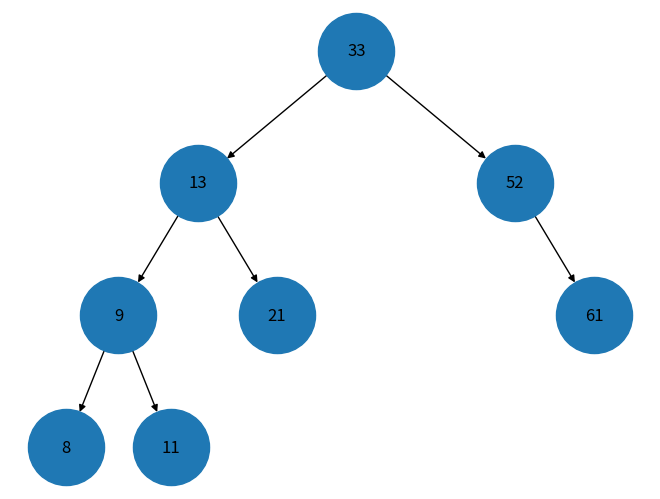

The script that saved this image:
"""
Tipos de Árvores

            Árvore AVL

Árvores AVL são um tipo específico de árvores binárias de busca 
auto-balanceáveis. Elas têm esse nome em homenagem a seus inventores, 
Adelson-Velsky e Landis. O principal motivo para usar uma árvore AVL, 
ou qualquer árvore auto-balanceável, é manter a eficiência das operações de 
busca, inserção e remoção.

Por que usar Árvores AVL?

    - Balanceamento: Em árvores binárias de busca (ABB), as operações de 
    busca, inserção e remoção têm eficiência O(log⁡n) quando a árvore é 
    balanceada. No entanto, no pior caso (quando a árvore se degenera em uma 
    lista ligada), estas operações podem levar tempo O(n). As árvores AVL 
    garantem que a árvore permanece balanceada após cada inserção ou remoção, 
    garantindo assim a eficiência de O(log⁡n) para operações fundamentais.

    - Pesquisa Eficiente: Devido ao balanceamento, a pesquisa em uma árvore AVL é 
    muito rápida, tornando-a adequada para dicionários e tabelas de símbolos.

    - Inserção e Remoção Eficientes: Embora as árvores AVL necessitem de rebalanceamento 
    após inserções e remoções, essas operações ainda são realizadas de forma eficiente.

Utilidades na Vida Real:

    - Bancos de Dados: Muitos sistemas de gerenciamento de bancos de dados usam 
    árvores AVL ou outras árvores auto-balanceáveis para manter índices balanceados, 
    garantindo consultas rápidas.

    - Sistemas de arquivos: Alguns sistemas de arquivos utilizam árvores AVL para 
    manter os metadados dos arquivos organizados, permitindo acesso rápido aos dados.

    - Tabelas de Símbolos em Compiladores: Durante a compilação, os compiladores usam 
    tabelas de símbolos para armazenar informações sobre identificadores no código. 
    As árvores AVL podem ser usadas para implementar essas tabelas de símbolos, garantindo 
    buscas rápidas e inserções eficientes.

    - Aplicações de Rede: Árvores AVL podem ser usadas em aplicações que requerem pesquisas 
    rápidas em grandes conjuntos de dados, como roteadores ou balanceadores de carga que 
    precisam consultar tabelas de encaminhamento.

    - Balanceamento de Carga: Em alguns sistemas, as árvores AVL podem ser usadas para 
    manter um balanceamento de carga eficiente entre diferentes recursos ou servidores.

Resumindo, a principal utilidade das árvores AVL é garantir que as operações em uma árvore 
binária de busca sejam executadas de forma eficiente, evitando os cenários de pior caso que 
poderiam degradar a performance. Esta garantia de desempenho é crucial em muitos sistemas em 
tempo real e aplicações onde a eficiência é fundamental.
"""

# Importa a biblioteca networkx, que fornece estruturas de 
# dados para grafos (redes) e operações relacionadas.
# Pode ser usada para representar árvores, redes, etc.
import networkx as nx

# Importa a biblioteca matplotlib.pyplot, uma biblioteca gráfica 
# usada para criar gráficos e visualizações.
# Neste contexto, pode ser usada para visualizar a árvore.
import matplotlib.pyplot as plt

# Define uma nova classe chamada 'No'.
class No:
    
    # Define o método construtor da classe.
    # Este método é chamado quando uma nova instância da classe é criada.
    def __init__(self, valor):
        
        # Define um atributo chamado 'valor' para o objeto e atribui o 
        # valor passado como argumento.
        self.valor = valor
        
        # Define um atributo chamado 'altura' para o objeto e o inicializa com 1.
        # Em uma árvore AVL, a altura é usada para verificar o balanceamento.
        self.altura = 1
        
        # Define um atributo chamado 'esquerdo' para o objeto.
        # Isso servirá para apontar para o filho esquerdo deste nó.
        # Ele é inicializado como None, indicando que não há filho esquerdo no início.
        self.esquerdo = None
        
        # Define um atributo chamado 'direito' para o objeto.
        # Isso servirá para apontar para o filho direito deste nó.
        # Ele é inicializado como None, indicando que não há filho direito no início.
        self.direito = None


# Define uma nova classe chamada 'ArvoreAVL' que representará a árvore AVL.
class ArvoreAVL:
    
    # Define o método construtor da classe.
    # Este método é chamado quando uma nova instância da classe é criada.
    def __init__(self):
        
        # Define um atributo chamado 'raiz' para a árvore e o inicializa como None.
        # Isso indica que, inicialmente, a árvore AVL não tem nenhum nó (está vazia).
        self.raiz = None

    # Define o método 'inserir' que será usado para inserir um novo valor na árvore.
    def inserir(self, valor):
        
        # O valor a ser inserido é passado como argumento.
        
        # Chama o método privado '_inserir_recursivo' para inserir o valor de forma recursiva.
        # O método '_inserir_recursivo' irá retornar a nova raiz após a inserção, que pode
        # ou não ser diferente da raiz atual, dependendo se houver rotações para manter o balanceamento.
        # A raiz atualizada é então atribuída ao atributo 'raiz' da árvore.
        self.raiz = self._inserir_recursivo(self.raiz, valor)

    """
    "Recursiva" refere-se a uma técnica em programação e matemática 
    em que uma função ou método chama a si mesmo diretamente ou indiretamente. 
    A recursão é usada para resolver problemas que podem ser divididos em 
    subproblemas menores de natureza semelhante.
    """
        
    # Define um método privado chamado '_inserir_recursivo' que insere um valor na árvore de forma recursiva.
    def _inserir_recursivo(self, no_atual, valor):
        
        # Se o nó atual (onde estamos tentando inserir) não existir,
        # isso significa que encontramos uma posição vazia e, portanto,
        # criamos um novo nó com o valor e o retornamos.
        if not no_atual:
            return No(valor)

        # Se o valor a ser inserido for menor que o valor no nó atual,
        # movemos recursivamente para a subárvore à esquerda.
        elif valor < no_atual.valor:            
            no_atual.esquerdo = self._inserir_recursivo(no_atual.esquerdo, valor)
            
        # Caso contrário, movemos para a subárvore à direita.
        else:
            no_atual.direito = self._inserir_recursivo(no_atual.direito, valor)

        # Atualiza a altura do nó atual com base na altura máxima de suas subárvores
        # e adiciona 1 para contar o nó atual.
        no_atual.altura = 1 + max(self._obter_altura(no_atual.esquerdo),
                                  self._obter_altura(no_atual.direito))

        # Calcula o fator de equilíbrio do nó atual. Este fator indica se
        # o nó está desequilibrado após a inserção.
        equilibrio = self._obter_equilibrio(no_atual)

        # Se o nó estiver desequilibrado para a esquerda (fator > 1) e 
        # o valor a ser inserido for menor que o filho esquerdo do nó atual,
        # realiza uma rotação simples à direita.
        if equilibrio > 1 and valor < no_atual.esquerdo.valor:
            return self._rotacionar_direita(no_atual)

        # Se o nó estiver desequilibrado para a direita (fator < -1) e
        # o valor a ser inserido for maior que o filho direito do nó atual,
        # realiza uma rotação simples à esquerda.
        if equilibrio < -1 and valor > no_atual.direito.valor:
            return self._rotacionar_esquerda(no_atual)

        # Se o nó estiver desequilibrado para a esquerda, mas o valor a ser inserido
        # for maior que o filho esquerdo, realiza uma rotação dupla esquerda-direita.
        if equilibrio > 1 and valor > no_atual.esquerdo.valor:
            no_atual.esquerdo = self._rotacionar_esquerda(no_atual.esquerdo)
            return self._rotacionar_direita(no_atual)

        # Se o nó estiver desequilibrado para a direita, mas o valor a ser inserido
        # for menor que o filho direito, realiza uma rotação dupla direita-esquerda.
        if equilibrio < -1 and valor < no_atual.direito.valor:
            no_atual.direito = self._rotacionar_direita(no_atual.direito)
            return self._rotacionar_esquerda(no_atual)

        # Se o nó não estiver desequilibrado, simplesmente retorna o nó atual.
        return no_atual


    # Define um método privado chamado '_rotacionar_esquerda' que realiza uma rotação à esquerda em um nó desequilibrado.
    def _rotacionar_esquerda(self, no_atual):
        
        # 'no_aux' é a referência ao filho direito do 'no_atual'.
        # Este será o nó que tomará o lugar do 'no_atual' após a rotação.
        no_aux = no_atual.direito

        # 'no_temp' é a referência ao filho esquerdo do 'no_aux'.
        # Depois da rotação, esse nó se tornará o filho direito do 'no_atual'.
        no_temp = no_aux.esquerdo

        # Move o 'no_atual' para ser o filho esquerdo de 'no_aux'.
        no_aux.esquerdo = no_atual

        # Move 'no_temp' (antigo filho esquerdo de 'no_aux') para ser o 
        # filho direito de 'no_atual'.
        no_atual.direito = no_temp

        # Atualiza a altura do 'no_atual' após a rotação.
        # O '1 +' é usado para adicionar a altura do próprio nó,
        # e o 'max' é usado para obter a altura máxima entre seus dois filhos.
        no_atual.altura = 1 + max(self._obter_altura(no_atual.esquerdo),
                                  self._obter_altura(no_atual.direito))

        # Similarmente, atualiza a altura do 'no_aux'.
        no_aux.altura = 1 + max(self._obter_altura(no_aux.esquerdo),
                                self._obter_altura(no_aux.direito))

        # Retorna 'no_aux' que agora é o nó raiz do subárvore balanceada.
        return no_aux


    # Define um método privado chamado '_rotacionar_direita' que realiza 
    # uma rotação à direita em um nó desequilibrado.
    def _rotacionar_direita(self, no_atual):
        
        # 'no_aux' é a referência ao filho esquerdo do 'no_atual'.
        # Este será o nó que tomará o lugar do 'no_atual' após a rotação.
        no_aux = no_atual.esquerdo

        # 'no_temp' é a referência ao filho direito do 'no_aux'.
        # Depois da rotação, esse nó se tornará o filho esquerdo do 'no_atual'.
        no_temp = no_aux.direito

        # Move o 'no_atual' para ser o filho direito de 'no_aux'.
        no_aux.direito = no_atual

        # Move 'no_temp' (antigo filho direito de 'no_aux') para ser o 
        # filho esquerdo de 'no_atual'.
        no_atual.esquerdo = no_temp

        # Atualiza a altura do 'no_atual' após a rotação.
        # O '1 +' é usado para adicionar a altura do próprio nó,
        # e o 'max' é usado para obter a altura máxima entre seus dois filhos.
        no_atual.altura = 1 + max(self._obter_altura(no_atual.esquerdo),
                                  self._obter_altura(no_atual.direito))

        # Similarmente, atualiza a altura do 'no_aux'.
        no_aux.altura = 1 + max(self._obter_altura(no_aux.esquerdo),
                                self._obter_altura(no_aux.direito))

        # Retorna 'no_aux' que agora é o nó raiz do subárvore balanceada.
        return no_aux


    # Define um método privado chamado '_obter_altura' para obter a altura de um determinado nó.
    def _obter_altura(self, no):
        
        # Se o nó for None (ou seja, um nó vazio ou não existente),
        # a altura é considerada como 0.
        if not no:
            return 0

        # Se o nó existir, retorna o valor da altura armazenado no nó.
        return no.altura

    # Define um método privado chamado '_obter_equilibrio' para obter o fator de equilíbrio de um nó.
    def _obter_equilibrio(self, no):
        
        # Se o nó for None (ou seja, um nó vazio ou não existente),
        # o fator de equilíbrio é considerado como 0.
        if not no:
            return 0

        # Calcula o fator de equilíbrio do nó subtraindo a altura de seu filho esquerdo 
        # pela altura de seu filho direito. Um valor positivo indica que a subárvore esquerda
        # é mais alta, enquanto um valor negativo indica que a subárvore direita é mais alta.
        return self._obter_altura(no.esquerdo) - self._obter_altura(no.direito)


    def plotar(self):
        
        # Cria um novo gráfico direcionado (DiGraph) usando a biblioteca networkx.
        # Este gráfico vai representar a nossa árvore.
        grafo = nx.DiGraph()

        # Chama a função '_gerar_grafico' para adicionar os nós e arestas ao gráfico 'grafo'
        # baseado na estrutura da árvore AVL começando pelo nó raiz.
        self._gerar_grafico(grafo, self.raiz)

        # Gera as posições para cada nó da árvore para que possam ser plotados corretamente.
        # A função '_posicionar_nos' provavelmente determina a posição de cada nó 
        # de forma que a árvore seja visualmente clara e estruturada.
        posicoes = self._posicionar_nos(self.raiz)

        # Utiliza a função 'draw' da biblioteca networkx para visualizar o gráfico.
        # 'pos=posicoes' define a posição de cada nó.
        # 'with_labels=True' indica que os nós serão etiquetados com seus respectivos valores.
        # 'arrows=True' indica a direção das arestas (já que é um DiGraph).
        # 'node_size=3000' define o tamanho visual de cada nó.
        nx.draw(grafo, pos=posicoes, with_labels=True, arrows=True, node_size=3000)

        # Exibe o gráfico/árvore usando a biblioteca matplotlib.
        plt.show()


    def _gerar_grafico(self, grafo, no):
        
        # Verifica se o nó atual (no) é válido (não é None).
        # Esta é a condição base para a recursão.
        if no:

            # Verifica se o nó atual tem um filho à esquerda.
            if no.esquerdo:
                
                # Se sim, adiciona uma aresta ao gráfico 'grafo' conectando o nó atual 
                # ao seu filho esquerdo. A ordem é importante, pois estamos trabalhando 
                # com um gráfico direcionado e a aresta vai do nó atual (pai) para o nó esquerdo (filho).
                grafo.add_edge(no.valor, no.esquerdo.valor)

                # Chamada recursiva para continuar a construção do gráfico para o subárvore à esquerda.
                # Isso garante que todos os nós e arestas da subárvore esquerda sejam adicionados ao gráfico.
                self._gerar_grafico(grafo, no.esquerdo)

            # Verifica se o nó atual tem um filho à direita.
            if no.direito:
                
                # Se sim, adiciona uma aresta ao gráfico 'grafo' conectando o nó atual 
                # ao seu filho direito. A ordem é importante, pois estamos trabalhando 
                # com um gráfico direcionado e a aresta vai do nó atual (pai) para o nó direito (filho).
                grafo.add_edge(no.valor, no.direito.valor)

                # Chamada recursiva para continuar a construção do gráfico para o subárvore à direita.
                # Isso garante que todos os nós e arestas da subárvore direita sejam adicionados ao gráfico.
                self._gerar_grafico(grafo, no.direito)


    def _posicionar_nos(self, no, nivel=0, pos={}, x=0):
        
        # Verifica se o nó atual (no) é válido (não é None).
        # Esta é a condição base para a recursão.
        if no:
            
            # Posiciona o nó atual (no) nas coordenadas (x, -nivel) no gráfico.
            # O valor -nivel é usado para garantir que os nós mais profundos na árvore 
            # apareçam mais abaixo no gráfico.
            pos[no.valor] = (x, -nivel)

            # Verifica se o nó atual tem um filho à esquerda.
            if no.esquerdo:
                
                # Se sim, faz uma chamada recursiva para posicionar os nós da subárvore esquerda.
                # Incrementa o nível (nivel) pois está indo mais fundo na árvore.
                # Ajusta a posição x subtraindo 1/(nivel+1) para mover os nós para a esquerda no gráfico 
                # e garantir que os nós não se sobreponham.
                pos = self._posicionar_nos(no.esquerdo, nivel + 1, pos, x - 1/(nivel+1))

            # Verifica se o nó atual tem um filho à direita.
            if no.direito:
                
                # Se sim, faz uma chamada recursiva para posicionar os nós da subárvore direita.
                # Incrementa o nível (nivel) pois está indo mais fundo na árvore.
                # Ajusta a posição x adicionando 1/(nivel+1) para mover os nós para a direita no gráfico 
                # e garantir que os nós não se sobreponham.
                pos = self._posicionar_nos(no.direito, nivel + 1, pos, x + 1/(nivel+1))

        # Retorna o dicionário 'pos', que contém as posições de todos os nós processados até agora.
        return pos


# Cria uma instância da classe ArvoreAVL, inicializando uma árvore AVL vazia.
arvore = ArvoreAVL()

# Uma lista de valores inteiros a serem inseridos na árvore AVL.
valores = [33, 13, 52, 9, 21, 61, 8, 11]
# valores = [50, 5, 12, 19, 23, 56, 90, 75, 10, 20, 30, 40]

# Itera sobre cada valor na lista de 'valores'.
for valor in valores:
    
    # Insere o valor atual na árvore AVL.
    # Se a árvore se tornar desequilibrada após a inserção,
    # ela será automaticamente reequilibrada (devido à natureza AVL).
    arvore.inserir(valor)

# Após inserir todos os valores da lista, plota a árvore AVL usando 
# a função 'plotar' da classe ArvoreAVL.
# A função 'plotar' exibirá visualmente a estrutura da árvore AVL 
# com os nós e suas conexões.
arvore.plotar()
